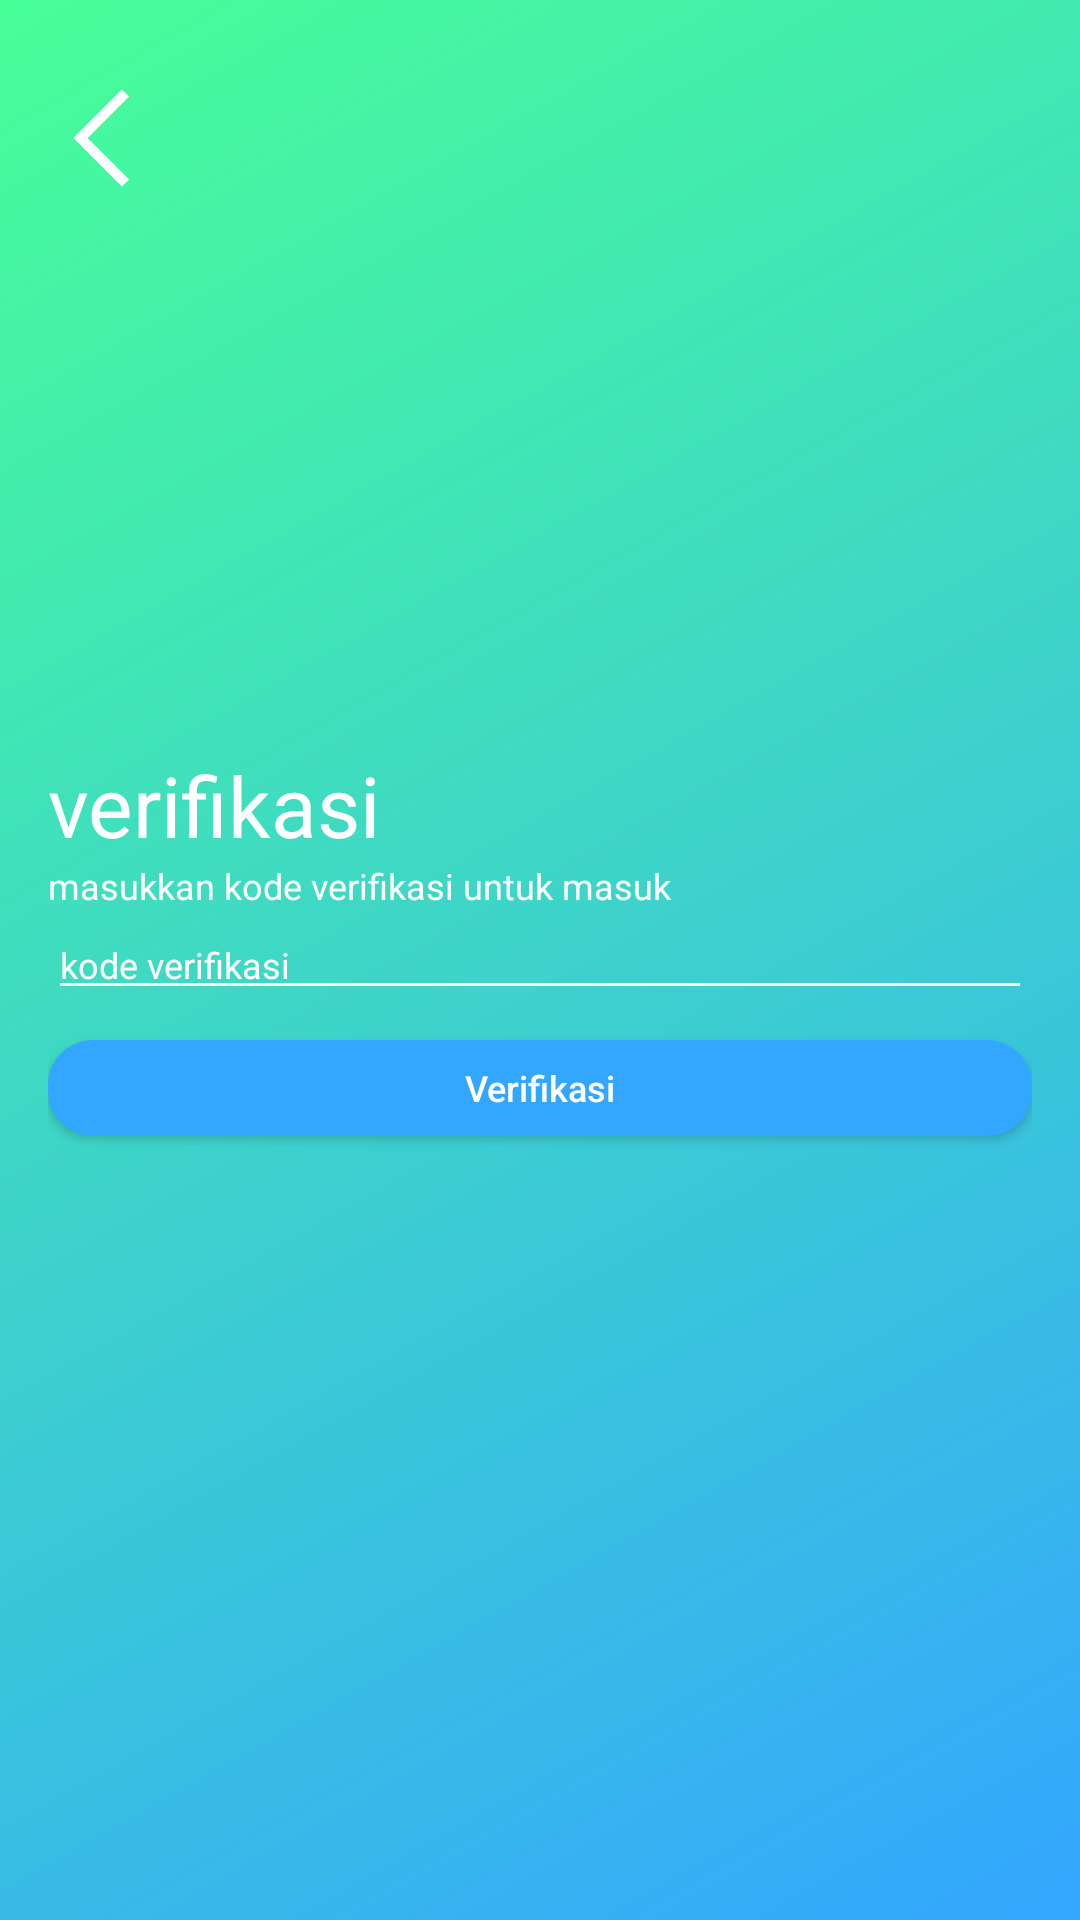

The Android layout XML behind this screen, and the referenced resources:
<!-- AndroidManifest.xml: application theme AppTheme -->
<!-- res/layout/verifikasi.xml -->
<?xml version="1.0" encoding="utf-8"?>
<RelativeLayout xmlns:android="http://schemas.android.com/apk/res/android"
    xmlns:app="http://schemas.android.com/apk/res-auto"
    xmlns:tools="http://schemas.android.com/tools"
    android:layout_width="match_parent"
    android:layout_height="match_parent"
    android:paddingLeft="16dp"
    android:paddingRight="16dp"
    android:paddingTop="21dp"
    android:background="@drawable/gradient">

    <ImageView
        android:layout_width="40dp"
        android:layout_height="50dp"
        android:src="@drawable/icons_back"
        android:layout_alignParentTop="true"
        android:layout_alignParentLeft="true"/>

    <TextView
        android:id="@+id/tvVerifikasi"
        android:layout_width="match_parent"
        android:layout_height="wrap_content"
        android:text="@string/tvVerifikasi"
        android:layout_above="@id/tvMasukkan"
        android:textAllCaps="false"
        android:textSize="28sp"
        android:textColor="@color/putih"/>

    <TextView
        android:id="@+id/tvMasukkan"
        android:layout_width="match_parent"
        android:layout_height="wrap_content"
        android:text="@string/masukkan"
        android:layout_above="@id/edtKodeVerifikasi"
        android:textSize="12sp"
        android:textAllCaps="false"
        android:textColor="@color/putih"/>

    <EditText
        android:id="@+id/edtKodeVerifikasi"
        android:layout_width="match_parent"
        android:layout_height="wrap_content"
        android:layout_centerVertical="true"
        android:hint="kode verifikasi"
        android:textSize="12sp"
        android:textColorHint="@color/putih"
        android:textColor="@color/putih"
        android:inputType="text"/>

    <Button
        android:id="@+id/btnVerifikasi"
        android:layout_width="match_parent"
        android:layout_height="32dp"
        android:textSize="12sp"
        android:text="@string/btnVerifikasi"
        android:layout_below="@id/edtKodeVerifikasi"
        android:background="@drawable/circle_biru"
        android:textColor="@color/putih"
        android:textAllCaps="false"
        android:layout_marginTop="10dp"/>

</RelativeLayout>
<!-- resources referenced by this layout -->
<resources>
  <color name="putih">#fff</color>
  <!-- drawable circle_biru (drawable) -->
  <?xml version="1.0" encoding="utf-8"?>
  <selector xmlns:android="http://schemas.android.com/apk/res/android"
      android:shape="rectangle">
      <item>
          <shape android:shape="rectangle">
              <solid android:color="#33A6FF"/>
              
              <corners android:radius="15dp" />
          </shape>
      </item>
  </selector>
  <!-- drawable gradient (drawable) -->
  <?xml version="1.0" encoding="utf-8"?>
  <shape xmlns:android="http://schemas.android.com/apk/res/android"
      android:shape="rectangle">
      <gradient
          android:startColor="#33A6FF"
          android:endColor="#47FF97"
          android:angle="135"/>
  </shape>
  <!-- drawable icons_back (drawable) -->
  <vector xmlns:android="http://schemas.android.com/apk/res/android"
      android:width="48dp"
      android:height="48dp"
      android:viewportWidth="48"
      android:viewportHeight="48">
    <path
        android:pathData="M29.5625,4.5625L11.5625,22.5625L10.1875,24L11.5625,25.4375L29.5625,43.4375L32.4375,40.5625L15.875,24L32.4375,7.4375Z"
        android:fillColor="#FFFFFF"
        android:fillAlpha="1"
        android:fillType="nonZero"
        android:strokeColor="#00000000"/>
  </vector>
  <string name="btnVerifikasi">Verifikasi</string>
  <string name="masukkan">masukkan kode verifikasi untuk masuk</string>
  <string name="tvVerifikasi">verifikasi</string>
  <style name="AppTheme" parent="Theme.AppCompat.Light.NoActionBar">
          
          <item name="colorPrimary">@color/colorPrimary</item>
          <item name="colorPrimaryDark">@color/colorPrimaryDark</item>
          <item name="colorAccent">@color/colorAccent</item>
          <item name="colorControlNormal">#fff</item>
          <item name="colorControlActivated">#fff</item>
          <item name="colorControlHighlight">#fff</item>
      </style>
  <color name="colorPrimary">#3F51B5</color>
  <color name="colorPrimaryDark">#47FF97</color>
  <color name="colorAccent">#33A6FF</color>
</resources>
